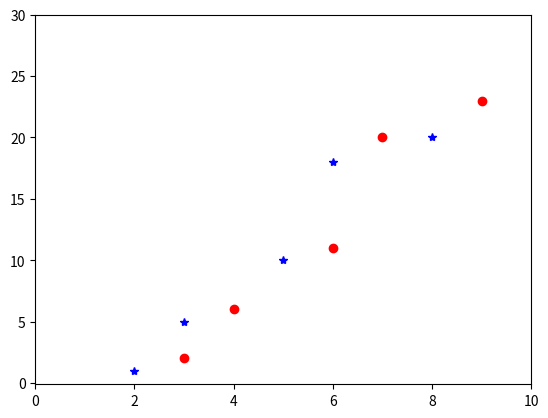

Write Python code to recreate this figure.
# -*- coding: utf-8 -*-
import matplotlib.pyplot as plt


plt.plot([3, 4, 6, 7, 9], [2, 6, 11, 20, 23], "ro")
plt.plot([2, 3, 5, 6, 8], [1, 5, 10, 18, 20], "b*")
plt.yticks([5*i for i in range(7)])
plt.xticks([2*i for i in range(6)])

plt.savefig('ML1_5.png', format='png')

plt.show()